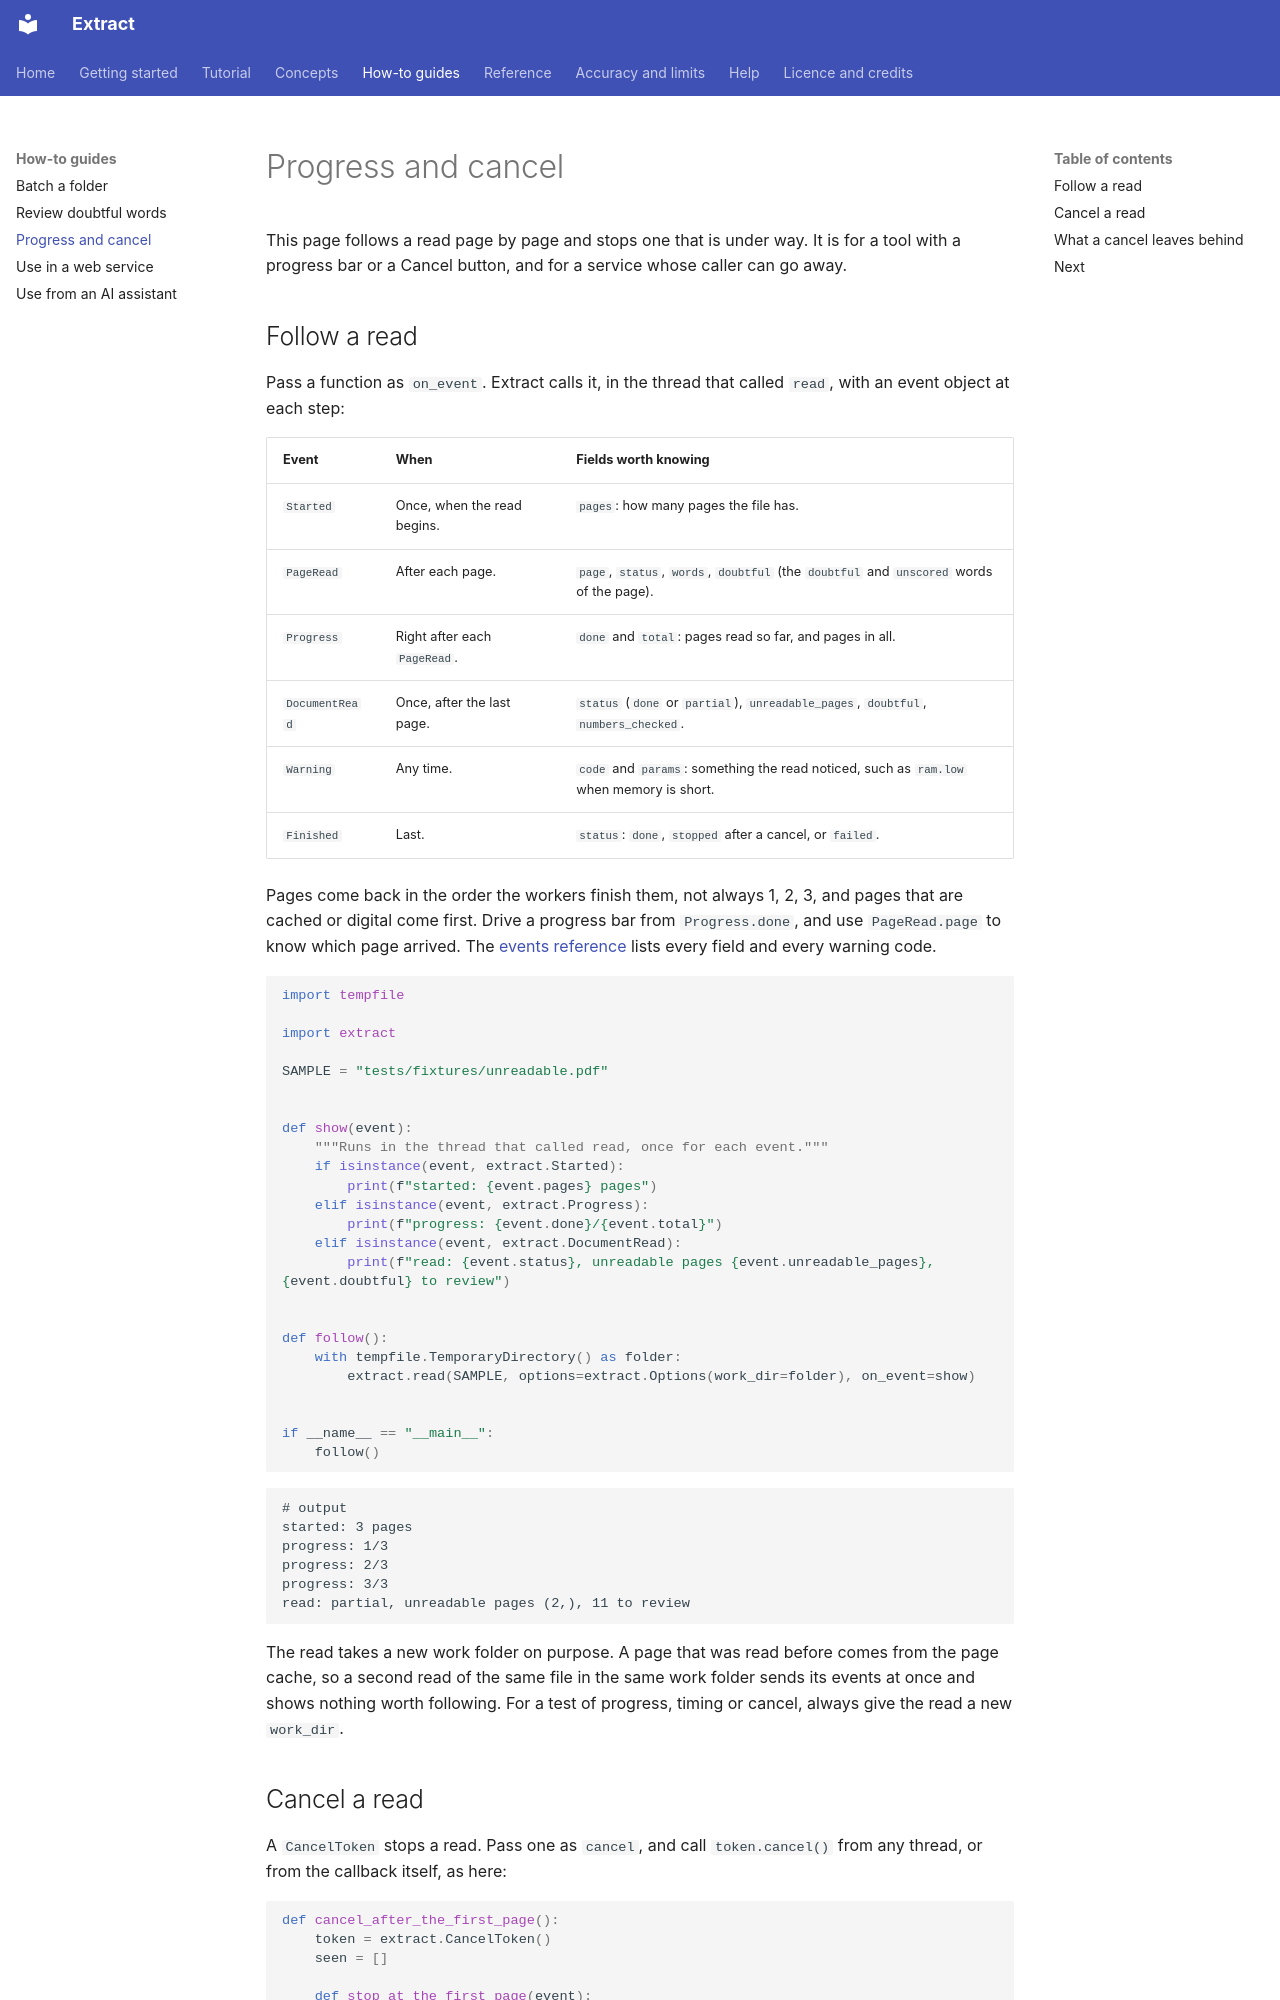

repository: PabloMedinaBetancor/extract · page: how-to/progress-and-cancel/index.html · generator: mkdocs

# Progress and cancel

This page follows a read page by page and stops one that is under way. It is for a tool with a progress bar or a Cancel
button, and for a service whose caller can go away.

## Follow a read

Pass a function as `on_event`. Extract calls it, in the thread that called `read`, with an event object at each step:

| Event | When | Fields worth knowing |
|---|---|---|
| `Started` | Once, when the read begins. | `pages`: how many pages the file has. |
| `PageRead` | After each page. | `page`, `status`, `words`, `doubtful` (the `doubtful` and `unscored` words of the page). |
| `Progress` | Right after each `PageRead`. | `done` and `total`: pages read so far, and pages in all. |
| `DocumentRead` | Once, after the last page. | `status` (`done` or `partial`), `unreadable_pages`, `doubtful`, `numbers_checked`. |
| `Warning` | Any time. | `code` and `params`: something the read noticed, such as `ram.low` when memory is short. |
| `Finished` | Last. | `status`: `done`, `stopped` after a cancel, or `failed`. |

Pages come back in the order the workers finish them, not always 1, 2, 3, and pages that are cached or digital come first.
Drive a progress bar from `Progress.done`, and use `PageRead.page` to know which page arrived. The
[events reference](../reference/events.md) lists every field and every warning code.

```python
import tempfile

import extract

SAMPLE = "tests/fixtures/unreadable.pdf"


def show(event):
    """Runs in the thread that called read, once for each event."""
    if isinstance(event, extract.Started):
        print(f"started: {event.pages} pages")
    elif isinstance(event, extract.Progress):
        print(f"progress: {event.done}/{event.total}")
    elif isinstance(event, extract.DocumentRead):
        print(f"read: {event.status}, unreadable pages {event.unreadable_pages}, {event.doubtful} to review")


def follow():
    with tempfile.TemporaryDirectory() as folder:
        extract.read(SAMPLE, options=extract.Options(work_dir=folder), on_event=show)


if __name__ == "__main__":
    follow()
```

```text
# output
started: 3 pages
progress: 1/3
progress: 2/3
progress: 3/3
read: partial, unreadable pages (2,), 11 to review
```

The read takes a new work folder on purpose. A page that was read before comes from the page cache, so a second read of
the same file in the same work folder sends its events at once and shows nothing worth following. For a test of progress,
timing or cancel, always give the read a new `work_dir`.
